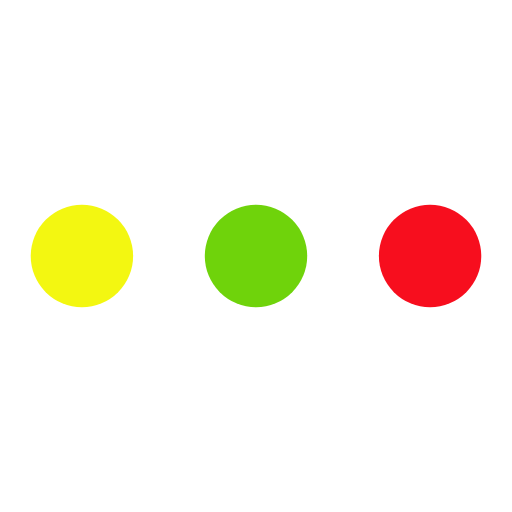
t = 0.00 s
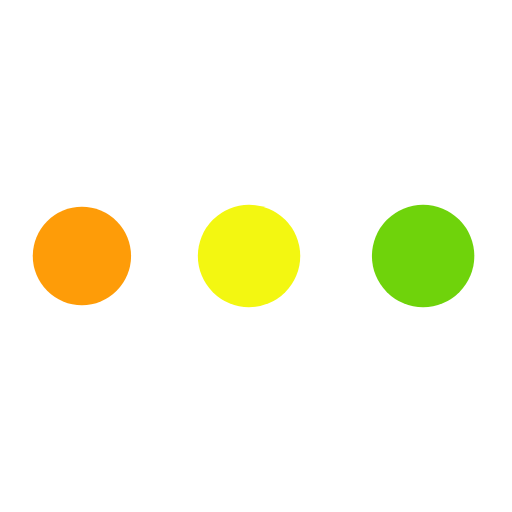
t = 0.67 s
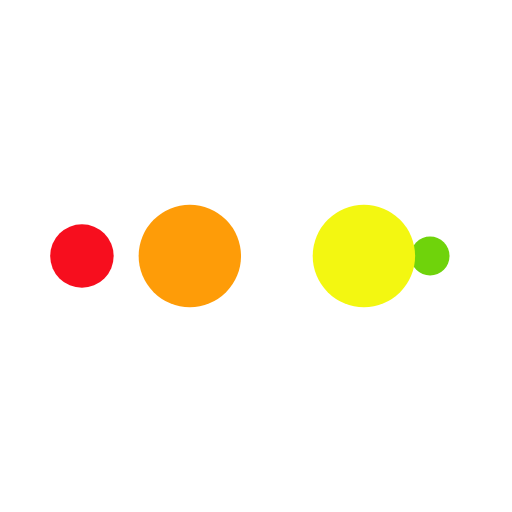
t = 1.12 s
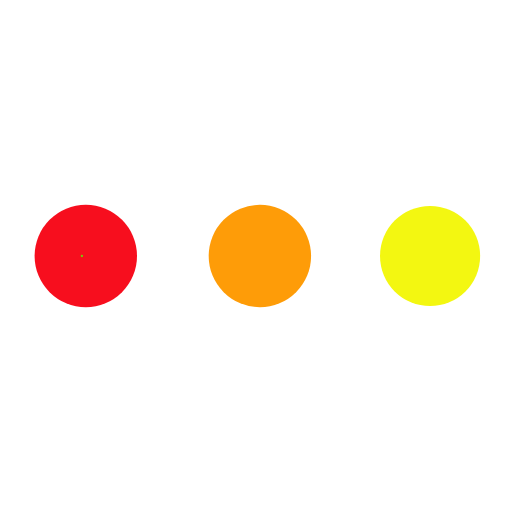
t = 1.79 s
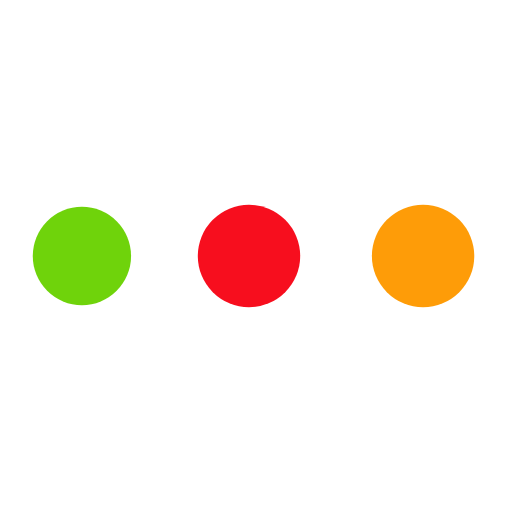
t = 2.46 s
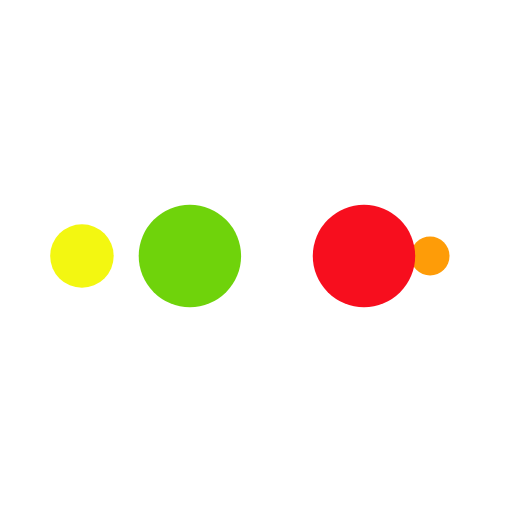
t = 2.90 s

The animated SVG that drew these frames (rendered in a browser with its animation timeline set to each time). Animation: 10 SMIL elements (animate=10); one cycle of 3.57 s, repeats indefinitely.

<?xml version="1.0" encoding="utf-8"?>
<svg xmlns="http://www.w3.org/2000/svg" xmlns:xlink="http://www.w3.org/1999/xlink" style="margin: auto; background: none; display: block; shape-rendering: auto;" width="200px" height="200px" viewBox="0 0 100 100" preserveAspectRatio="xMidYMid">
<circle cx="84" cy="50" r="10" fill="#f70e1e">
    <animate attributeName="r" repeatCount="indefinite" dur="0.8928571428571428s" calcMode="spline" keyTimes="0;1" values="10;0" keySplines="0 0.5 0.5 1" begin="0s"></animate>
    <animate attributeName="fill" repeatCount="indefinite" dur="3.571428571428571s" calcMode="discrete" keyTimes="0;0.25;0.5;0.75;1" values="#f70e1e;#6fd30b;#f3f711;#fe9c08;#f70e1e" begin="0s"></animate>
</circle><circle cx="16" cy="50" r="10" fill="#f70e1e">
  <animate attributeName="r" repeatCount="indefinite" dur="3.571428571428571s" calcMode="spline" keyTimes="0;0.25;0.5;0.75;1" values="0;0;10;10;10" keySplines="0 0.5 0.5 1;0 0.5 0.5 1;0 0.5 0.5 1;0 0.5 0.5 1" begin="0s"></animate>
  <animate attributeName="cx" repeatCount="indefinite" dur="3.571428571428571s" calcMode="spline" keyTimes="0;0.25;0.5;0.75;1" values="16;16;16;50;84" keySplines="0 0.5 0.5 1;0 0.5 0.5 1;0 0.5 0.5 1;0 0.5 0.5 1" begin="0s"></animate>
</circle><circle cx="50" cy="50" r="10" fill="#fe9c08">
  <animate attributeName="r" repeatCount="indefinite" dur="3.571428571428571s" calcMode="spline" keyTimes="0;0.25;0.5;0.75;1" values="0;0;10;10;10" keySplines="0 0.5 0.5 1;0 0.5 0.5 1;0 0.5 0.5 1;0 0.5 0.5 1" begin="-0.8928571428571428s"></animate>
  <animate attributeName="cx" repeatCount="indefinite" dur="3.571428571428571s" calcMode="spline" keyTimes="0;0.25;0.5;0.75;1" values="16;16;16;50;84" keySplines="0 0.5 0.5 1;0 0.5 0.5 1;0 0.5 0.5 1;0 0.5 0.5 1" begin="-0.8928571428571428s"></animate>
</circle><circle cx="84" cy="50" r="10" fill="#f3f711">
  <animate attributeName="r" repeatCount="indefinite" dur="3.571428571428571s" calcMode="spline" keyTimes="0;0.25;0.5;0.75;1" values="0;0;10;10;10" keySplines="0 0.5 0.5 1;0 0.5 0.5 1;0 0.5 0.5 1;0 0.5 0.5 1" begin="-1.7857142857142856s"></animate>
  <animate attributeName="cx" repeatCount="indefinite" dur="3.571428571428571s" calcMode="spline" keyTimes="0;0.25;0.5;0.75;1" values="16;16;16;50;84" keySplines="0 0.5 0.5 1;0 0.5 0.5 1;0 0.5 0.5 1;0 0.5 0.5 1" begin="-1.7857142857142856s"></animate>
</circle><circle cx="16" cy="50" r="10" fill="#6fd30b">
  <animate attributeName="r" repeatCount="indefinite" dur="3.571428571428571s" calcMode="spline" keyTimes="0;0.25;0.5;0.75;1" values="0;0;10;10;10" keySplines="0 0.5 0.5 1;0 0.5 0.5 1;0 0.5 0.5 1;0 0.5 0.5 1" begin="-2.6785714285714284s"></animate>
  <animate attributeName="cx" repeatCount="indefinite" dur="3.571428571428571s" calcMode="spline" keyTimes="0;0.25;0.5;0.75;1" values="16;16;16;50;84" keySplines="0 0.5 0.5 1;0 0.5 0.5 1;0 0.5 0.5 1;0 0.5 0.5 1" begin="-2.6785714285714284s"></animate>
</circle>
<!-- [ldio] generated by https://loading.io/ --></svg>
